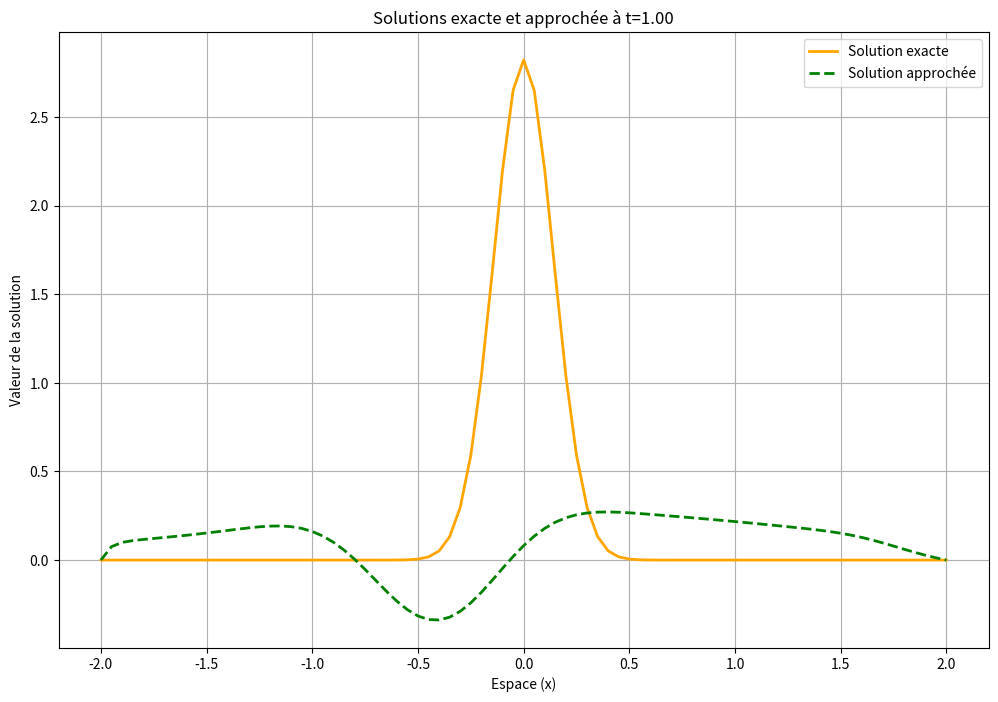
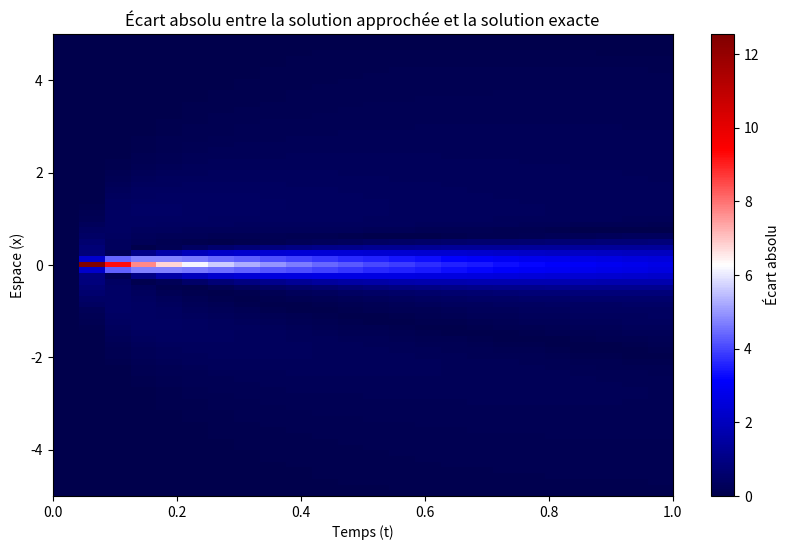
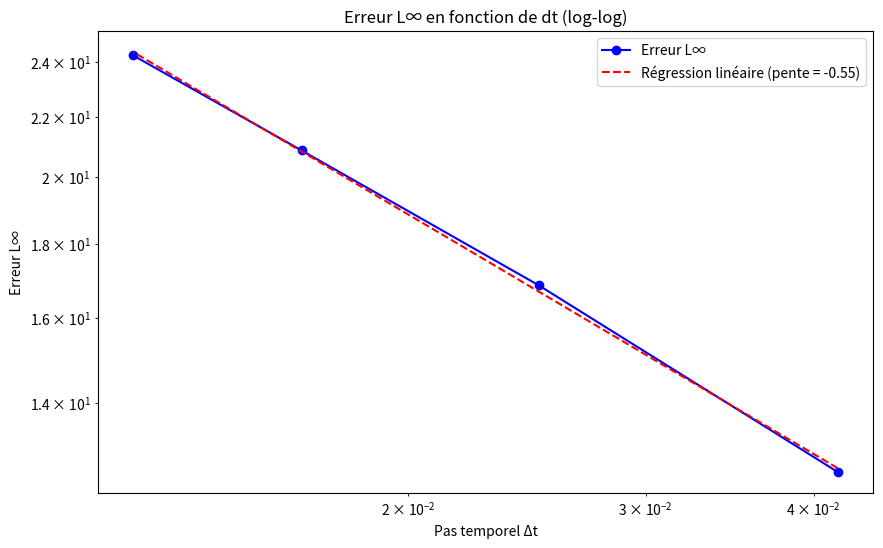

Here is the Python script that generated these plots, in order:
import numpy as np
import matplotlib.pyplot as plt
from scipy.stats import linregress

# Paramètres
d = 0.01  
c = -0.5 
dx = 0.05  

# Condition de stabilité
gamma = 0.5
nu = 0.5
if c != 0:
    delta_t2 = nu * dx / np.abs(c)
else:
    delta_t2 = np.inf  

delta_t1 = gamma * (dx**2) / d
dt = min(delta_t1, delta_t2)/1.2

# Domaines spatial et temporel
Nx = 4  
Nt = 1  
nbrx = int(Nx / dx) + 1
nbrt = int(Nt / dt) + 1
x = np.linspace(-2, 2, nbrx)  # Espace centré sur [-2, 2]
t = np.linspace(0, Nt, nbrt)

# Initialisation des solutions
solutionsApprochées = np.zeros((nbrx, nbrt))
solutionExacte = np.zeros((nbrx, nbrt))

# Fonction solution exacte
def u_exact(x, t):
    if t == 0:
        return np.exp(-x**2 / 0.1)
    return np.exp(-x**2 / (4 * d * t)) / np.sqrt(4 * np.pi * d * t)

# Terme source f(x, t)
def f(x, t):
    if t == 0:
        return 0  
    return np.exp(-x**2 / (4 * t)) * (
        (1 - d) * (x**2 - 2 * t) / (8 * np.sqrt(np.pi) * t**2 * np.sqrt(t))
        - c * x / (4 * np.sqrt(np.pi) * t * np.sqrt(t))
    )

# Conditions initiales
solutionsApprochées[:, 0] = [u_exact(xi, 0) for xi in x]

# Conditions aux limites
for j in range(nbrt):
    solutionsApprochées[0, j] = 0
    solutionsApprochées[-1, j] = 0

# Résolution avec différences finies
for n in range(nbrt - 1):
    for i in range(1, nbrx - 1):
        if c >= 0:
            convection = -c * (solutionsApprochées[i, n] - solutionsApprochées[i - 1, n]) / dx
        else:
            convection = -c * (solutionsApprochées[i + 1, n] - solutionsApprochées[i, n]) / dx

        diffusion = d * (solutionsApprochées[i + 1, n] - 2 * solutionsApprochées[i, n] + solutionsApprochées[i - 1, n]) / dx**2
        source = f(x[i], t[n])
        solutionsApprochées[i, n + 1] = solutionsApprochées[i, n] + dt * (diffusion + convection + source)

# Calcul de la solution exacte
for n in range(nbrt):
    for i in range(nbrx):
        solutionExacte[i, n] = u_exact(x[i], t[n])

# Animation des solutions au fil du temps
plt.figure(figsize=(12, 8))
for n in range(nbrt):
    plt.clf()  
    plt.plot(x, solutionExacte[:, n], label="Solution exacte", linewidth=2, color='orange')
    plt.plot(x, solutionsApprochées[:, n], label="Solution approchée", linestyle="--", linewidth=2, color='green')
    plt.title(f"Solutions exacte et approchée à t={t[n]:.2f}")
    plt.xlabel("Espace (x)")
    plt.ylabel("Valeur de la solution")
    plt.legend()
    plt.grid(True)
    plt.pause(0.1)  

plt.show()


# Calcul de l'écart absolu point par point
ecart_absolu = np.abs(solutionsApprochées - solutionExacte)  

# Tracé de l'écart absolu
plt.figure(figsize=(10, 6))
plt.imshow(ecart_absolu, extent=[0, Nt, -5, 5], origin="lower", aspect="auto", cmap="seismic")
plt.colorbar(label="Écart absolu")
plt.title("Écart absolu entre la solution approchée et la solution exacte")
plt.xlabel("Temps (t)")
plt.ylabel("Espace (x)")
plt.show()

###########################################################################################################################
#On refait les calculs pour obtenir l'erreur en norme infinie en fonction de différents dt


# Liste des différents pas temporels à tester
dt_values = [min(gamma * (dx**2) / d, nu * dx / abs(c)) / 1.2,  
             min(gamma * (dx**2) / d, nu * dx / abs(c)) / 2,   
             min(gamma * (dx**2) / d, nu * dx / abs(c)) / 3,
             min(gamma * (dx**2) / d, nu * dx / abs(c)) / 4]   

# Initialisation des erreurs
errors_Linf = []

# Résolution pour chaque dt
for dt in dt_values:
    nbrt = int(Nt / dt) + 1
    t = np.linspace(0, Nt, nbrt)

    # Initialisation des solutions
    solutionsApprochées = np.zeros((nbrx, nbrt))
    solutionExacte = np.zeros((nbrx, nbrt))

    # Conditions initiales
    solutionsApprochées[:, 0] = [u_exact(xi, 0) for xi in x]

    # Conditions aux limites
    for j in range(nbrt):
        solutionsApprochées[0, j] = 0
        solutionsApprochées[-1, j] = 0

    # Résolution avec différences finies
    for n in range(nbrt - 1):
        for i in range(1, nbrx - 1):
            if c >= 0:
                convection = -c * (solutionsApprochées[i, n] - solutionsApprochées[i - 1, n]) / dx
            else:
                convection = -c * (solutionsApprochées[i + 1, n] - solutionsApprochées[i, n]) / dx

            diffusion = d * (solutionsApprochées[i + 1, n] - 2 * solutionsApprochées[i, n] + solutionsApprochées[i - 1, n]) / dx**2
            source = f(x[i], t[n])
            solutionsApprochées[i, n + 1] = solutionsApprochées[i, n] + dt * (diffusion + convection + source)

    # Calcul de la solution exacte
    for n in range(nbrt):
        for i in range(nbrx):
            solutionExacte[i, n] = u_exact(x[i], t[n])

    # Calcul de l'erreur en norme infinie L∞ pour ce dt
    erreur_Linf = np.max(np.abs(solutionsApprochées - solutionExacte))
    errors_Linf.append(erreur_Linf)

# Tracé des erreurs L∞ en fonction de dt (log-log)
plt.figure(figsize=(10, 6))
plt.loglog(dt_values, errors_Linf, label="Erreur L∞", marker='o', color='b')
plt.title("Erreur L∞ en fonction de dt (log-log)")
plt.xlabel("Pas temporel Δt")
plt.ylabel("Erreur L∞")
plt.grid(True)

# Régression linéaire (log-log)
log_dt = np.log(dt_values)
log_errors = np.log(errors_Linf)
slope, intercept, _, _, _ = linregress(log_dt, log_errors)

# Tracé de la droite de régression
plt.plot(dt_values, np.exp(intercept) * np.array(dt_values) ** slope, 'r--', label=f"Régression linéaire (pente = {slope:.2f})")

plt.legend()
plt.show()